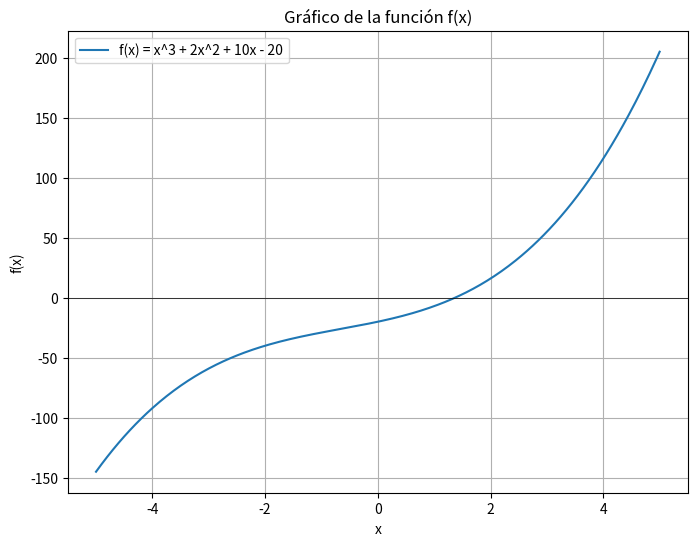

Generate this figure with matplotlib:
# Implementa en Python el método de la secante, con su respectivo grafico inicial. Y
# verifica su correcto funcionamiento con los dos ejercicios resueltos visto en clase:

import numpy as np
import matplotlib.pyplot as plt

def f(x):
    return x**3 + 2*x**2 + 10*x - 20

def secant_method(f, x0, x1, tol=1e-6, max_iter=100):
    """
    Implementación del método de la secante para encontrar una raíz de la función f(x).

    Args:
    f (function): La función para la cual se busca la raíz.
    x0 (float): Primer punto inicial.
    x1 (float): Segundo punto inicial.
    tol (float): Tolerancia para la convergencia.
    max_iter (int): Número máximo de iteraciones permitidas.

    Returns:
    float: La aproximación de la raíz de la función.
    """
    iteration = 0
    while iteration < max_iter:
        x_next = x1 - f(x1) * (x1 - x0) / (f(x1) - f(x0))
        if abs(x_next - x1) < tol:
            return x_next
        x0, x1 = x1, x_next
        iteration += 1
    print("El método de la secante no converge después de", max_iter, "iteraciones.")
    return None

# Graficamos la función para visualizar los puntos iniciales
x_values = np.linspace(-5, 5, 400)
y_values = f(x_values)

plt.figure(figsize=(8, 6))
plt.plot(x_values, y_values, label='f(x) = x^3 + 2x^2 + 10x - 20')
plt.xlabel('x')
plt.ylabel('f(x)')
plt.title('Gráfico de la función f(x)')
plt.grid(True)
plt.axhline(0, color='black', linewidth=0.5)
plt.legend()
plt.show()

# Realizamos el método de la secante para encontrar la raíz
x0 = -3
x1 = 5
root = secant_method(f, x0, x1)
if root is not None:
    print("La raíz encontrada es:", root)
else:
    print("No se pudo encontrar una raíz.")
